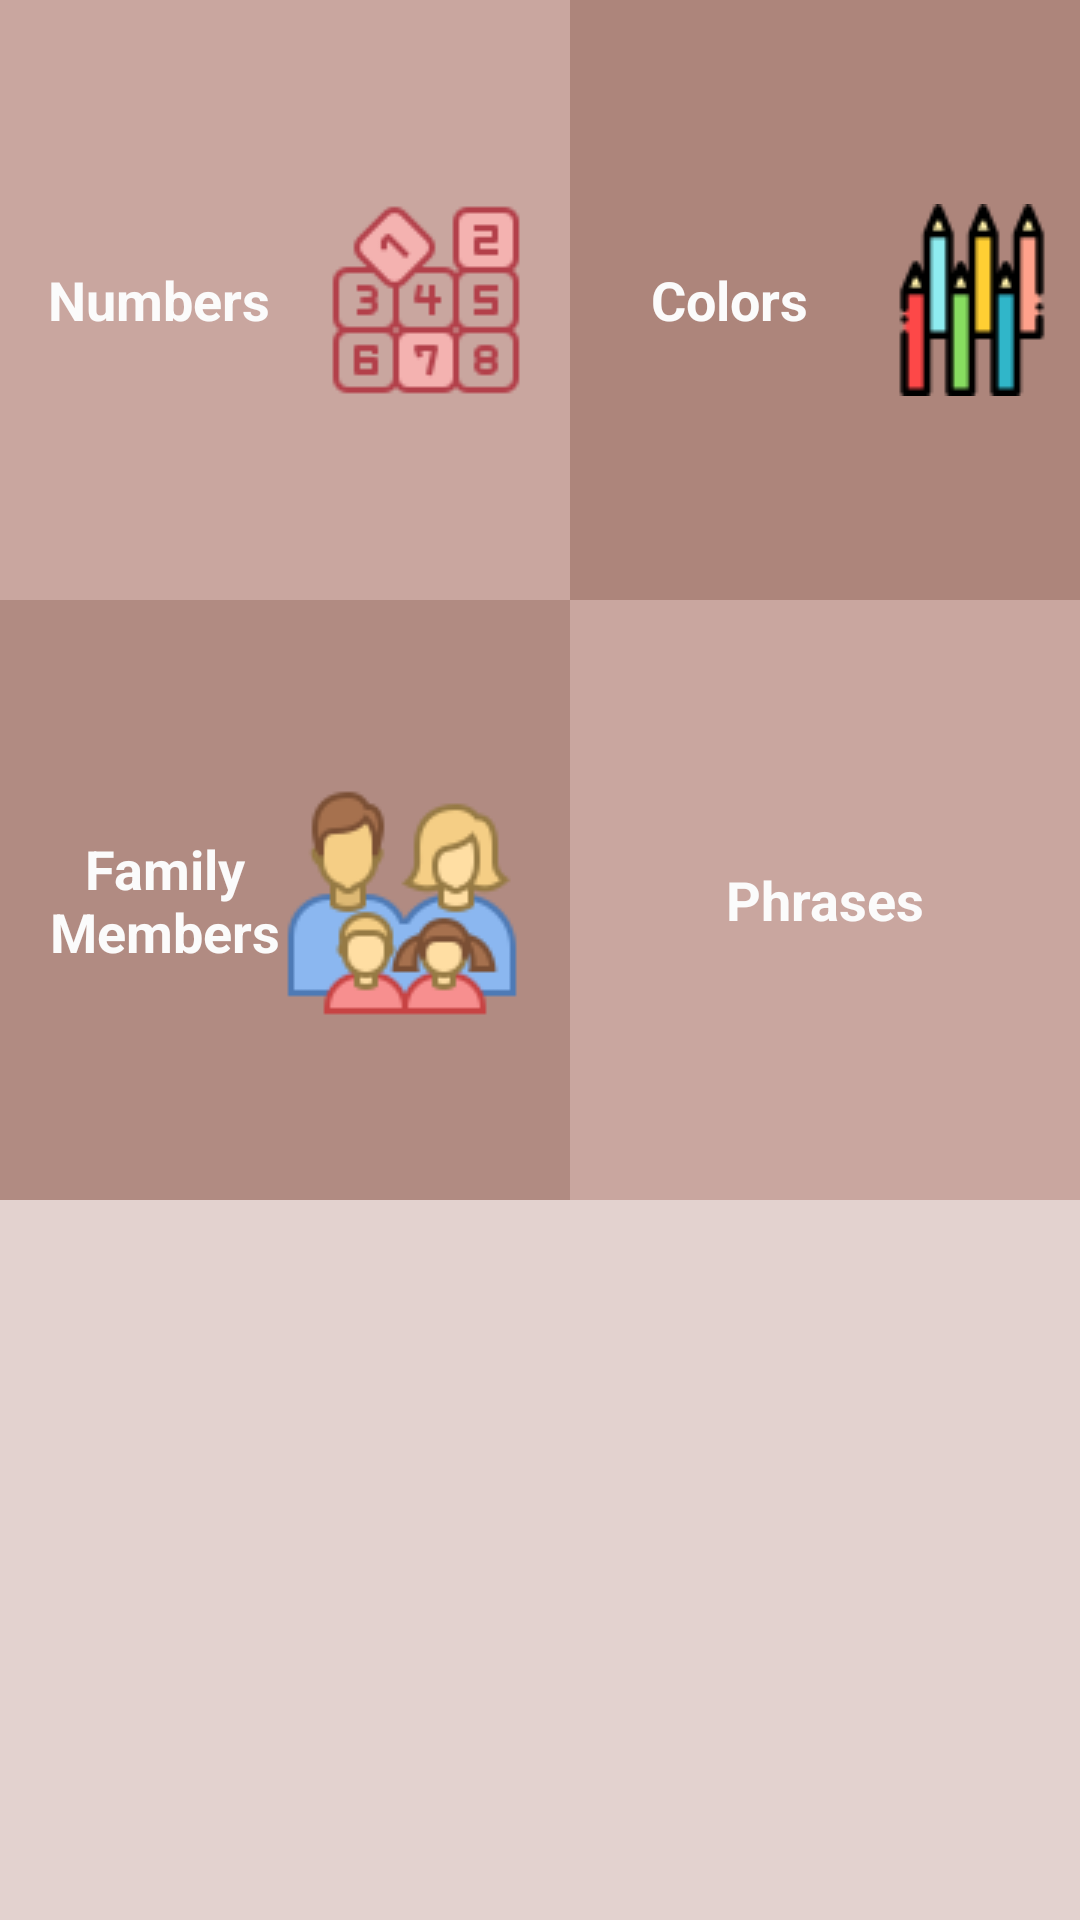

This screen was rendered from an Android layout file. Write that file and the resources it references.
<!-- AndroidManifest.xml: application theme Theme.TranslationApp -->
<!-- res/layout/activity_main.xml -->
<?xml version="1.0" encoding="utf-8"?>
<RelativeLayout xmlns:android="http://schemas.android.com/apk/res/android"
    xmlns:app="http://schemas.android.com/apk/res-auto"
    xmlns:tools="http://schemas.android.com/tools"
    android:layout_width="match_parent"
    android:layout_height="match_parent"
    android:background="#E3D2CF"
    android:layout_marginTop="1dp"

    tools:context=".MainActivity">


    <TextView
        android:id="@+id/numbers"
        style="@style/CategoryStyle"
        android:layout_width="190dp"
        android:layout_height="200dp"
        android:background="@color/category_numbers"
        android:drawableRight="@drawable/num"
        android:text="@string/category_numbers" />




    <TextView
        android:id="@+id/family"
        style="@style/CategoryStyle"
        android:layout_width="190dp"
        android:layout_height="200dp"
        android:layout_below="@id/numbers"
        android:layout_alignParentLeft="true"
        android:background="@color/category_family"
        android:drawableEnd="@drawable/f"
        android:text="@string/category_family"
        android:textAlignment="center" />

    <TextView
        android:id="@+id/colors"
        style="@style/CategoryStyle"
        android:layout_width="210dp"
        android:layout_height="200dp"
        android:layout_alignParentRight="true"
        android:layout_toRightOf="@id/numbers"
        android:background="@color/category_colors"
        android:drawableRight="@drawable/pcolor"
        android:padding="4dp"
        android:textAlignment="center"
        android:text="@string/category_colors" />
    <TextView
        android:id="@+id/phrases"
        style="@style/CategoryStyle"
        android:layout_width="210dp"
        android:layout_height="200dp"
        android:padding="4dp"
        android:layout_below="@id/colors"
        android:layout_alignParentRight="true"
        android:layout_toRightOf="@id/family"
        android:background="@color/category_phrases"
        android:drawableEnd="@drawable/talking"
        android:text="@string/category_phrases"
        android:textAlignment="center" />

</RelativeLayout>
<!-- resources referenced by this layout -->
<resources>
  <color name="category_colors">#AD857B</color>
  <color name="category_family">#B18B82</color>
  <color name="category_numbers">#C9A69F</color>
  <color name="category_phrases">#C9A69F</color>
  <!-- drawable f: png bitmap (drawable, 6165 bytes) -->
  <!-- drawable num: png bitmap (drawable, 2567 bytes) -->
  <!-- drawable pcolor: png bitmap (drawable, 1353 bytes) -->
  <string name="category_colors">Colors</string>
  <string name="category_family">Family Members</string>
  <string name="category_numbers">Numbers</string>
  <string name="category_phrases">Phrases</string>
  <style name="CategoryStyle">
          <item name="android:layout_width">100dp</item>
          <item name="android:layout_height">@dimen/new_height</item>
          <item name="android:gravity">center_vertical</item>
          <item name="android:padding">16dp</item>
          <item name="android:textColor">#FBFBFB</item>
          <item name="android:textStyle">bold</item>
          <item name="android:textAppearance">?android:textAppearanceMedium</item>
  
  
      </style>
  <style name="Theme.TranslationApp" parent="Theme.MaterialComponents.DayNight.DarkActionBar">
          
          <item name="colorPrimary">#B1938A</item>
          <item name="colorPrimaryVariant">#E3D2CF</item>
          <item name="colorOnPrimary">@color/white</item>
          
          <item name="colorSecondary">@color/teal_200</item>
          <item name="colorSecondaryVariant">@color/teal_700</item>
          <item name="colorOnSecondary">@color/black</item>
          
          <item name="android:statusBarColor" tools:targetApi="l">?attr/colorPrimaryVariant</item>
          
      </style>
  <dimen name="new_height">200dp</dimen>
  <color name="white">#FFFFFFFF</color>
  <color name="teal_200">#FF03DAC5</color>
  <color name="teal_700">#FF018786</color>
  <color name="black">#FF000000</color>
</resources>
